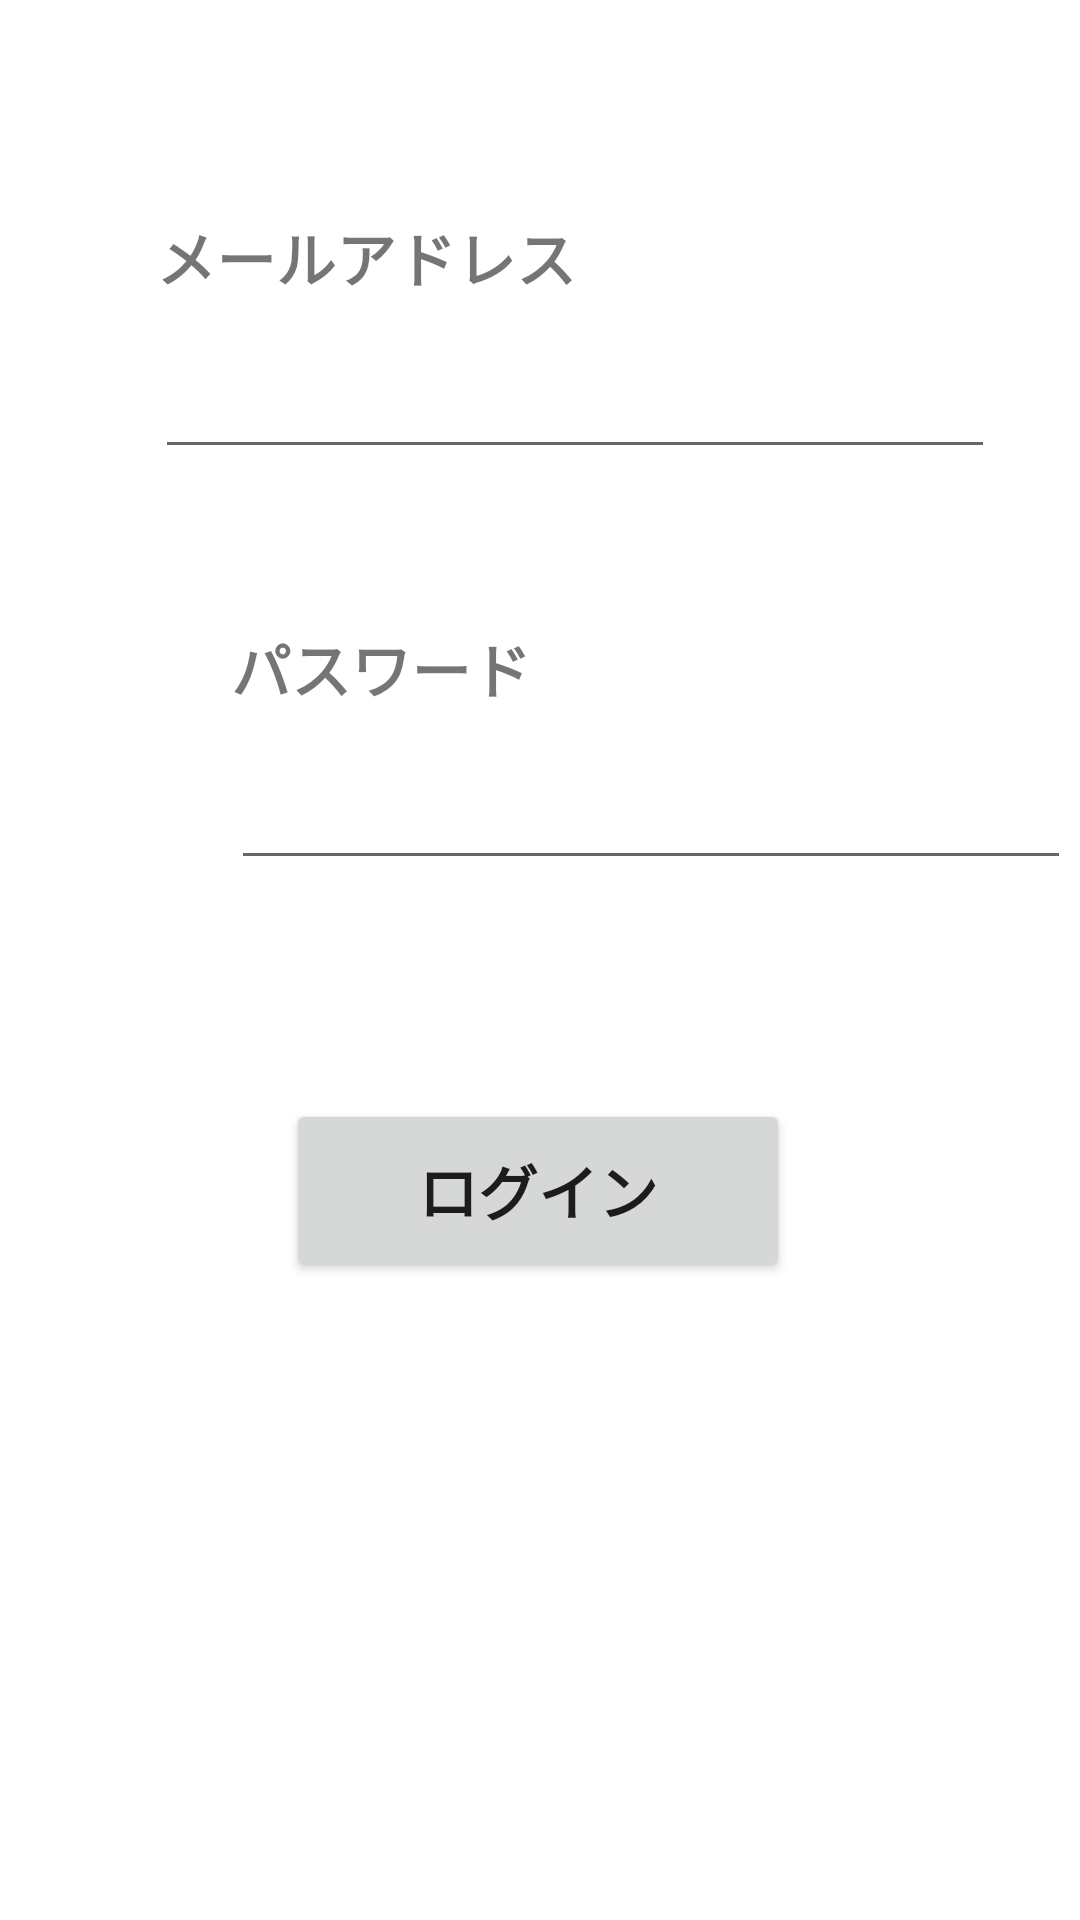

Layout XML and referenced resources for this Android screen:
<!-- AndroidManifest.xml: application theme Theme.DevelopRecordApp -->
<!-- res/layout/activity_mail_login.xml -->
<?xml version="1.0" encoding="utf-8"?>
<androidx.constraintlayout.widget.ConstraintLayout xmlns:android="http://schemas.android.com/apk/res/android"
    xmlns:app="http://schemas.android.com/apk/res-auto"
    xmlns:tools="http://schemas.android.com/tools"
    android:layout_width="match_parent"
    android:layout_height="match_parent"
    tools:context=".activity.MailLoginActivity">

    <Button
        android:id="@+id/bt_login"
        android:layout_width="168dp"
        android:layout_height="61dp"
        android:layout_marginTop="73dp"
        android:text="@string/bt_login"
        android:textSize="20dp"
        android:textStyle="bold"
        app:layout_constraintEnd_toEndOf="parent"
        app:layout_constraintHorizontal_bias="0.497"
        app:layout_constraintStart_toStartOf="parent"
        app:layout_constraintTop_toBottomOf="@+id/et_password" />

    <EditText
        android:id="@+id/et_password"
        android:layout_width="280dp"
        android:layout_height="56dp"
        android:layout_marginStart="77dp"
        android:layout_marginLeft="77dp"
        android:layout_marginEnd="54dp"
        android:layout_marginRight="54dp"
        android:ems="10"
        android:inputType="textPassword"
        app:layout_constraintEnd_toEndOf="parent"
        app:layout_constraintHorizontal_bias="0.0"
        app:layout_constraintStart_toStartOf="parent"
        app:layout_constraintTop_toBottomOf="@+id/textView14" />

    <TextView
        android:id="@+id/textView13"
        android:layout_width="wrap_content"
        android:layout_height="wrap_content"
        android:layout_marginStart="77dp"
        android:layout_marginLeft="77dp"
        android:layout_marginTop="71dp"
        android:layout_marginEnd="193dp"
        android:layout_marginRight="193dp"
        android:text="@string/tv_mail"
        android:textSize="20dp"
        android:textStyle="bold"
        app:layout_constraintEnd_toEndOf="parent"
        app:layout_constraintStart_toStartOf="parent"
        app:layout_constraintTop_toTopOf="parent" />

    <TextView
        android:id="@+id/textView14"
        android:layout_width="wrap_content"
        android:layout_height="wrap_content"
        android:layout_marginStart="77dp"
        android:layout_marginLeft="77dp"
        android:layout_marginTop="208dp"
        android:layout_marginEnd="193dp"
        android:layout_marginRight="193dp"
        android:text="@string/tv_password"
        android:textSize="20dp"
        android:textStyle="bold"
        app:layout_constraintEnd_toEndOf="parent"
        app:layout_constraintHorizontal_bias="0.0"
        app:layout_constraintStart_toStartOf="parent"
        app:layout_constraintTop_toTopOf="parent" />

    <EditText
        android:id="@+id/et_mail"
        android:layout_width="280dp"
        android:layout_height="56dp"
        android:layout_marginStart="77dp"
        android:layout_marginLeft="77dp"
        android:layout_marginEnd="54dp"
        android:layout_marginRight="54dp"
        android:ems="10"
        android:inputType="textEmailAddress"
        app:layout_constraintEnd_toEndOf="parent"
        app:layout_constraintStart_toStartOf="parent"
        app:layout_constraintTop_toBottomOf="@+id/textView13" />

</androidx.constraintlayout.widget.ConstraintLayout>
<!-- resources referenced by this layout -->
<resources>
  <string name="bt_login">ログイン</string>
  <string name="tv_mail">メールアドレス</string>
  <string name="tv_password">パスワード</string>
  <style name="Theme.DevelopRecordApp" parent="Theme.MaterialComponents.DayNight.DarkActionBar">
          
          <item name="colorPrimary">@color/purple_500</item>
          <item name="colorPrimaryVariant">@color/purple_700</item>
          <item name="colorOnPrimary">@color/white</item>
          
          <item name="colorSecondary">@color/teal_200</item>
          <item name="colorSecondaryVariant">@color/teal_700</item>
          <item name="colorOnSecondary">@color/black</item>
          
          <item name="android:statusBarColor" tools:targetApi="l">?attr/colorPrimaryVariant</item>
          
      </style>
  <!-- not gathered from this repository: default colours our renderer supplied (Android Studio template values) -->
  <color name="purple_500">#FF6200EE</color>
  <color name="purple_700">#FF3700B3</color>
  <color name="teal_200">#FF03DAC5</color>
  <color name="teal_700">#FF018786</color>
  <color name="black">#FF000000</color>
  <color name="white">#FFFFFFFF</color>
</resources>
